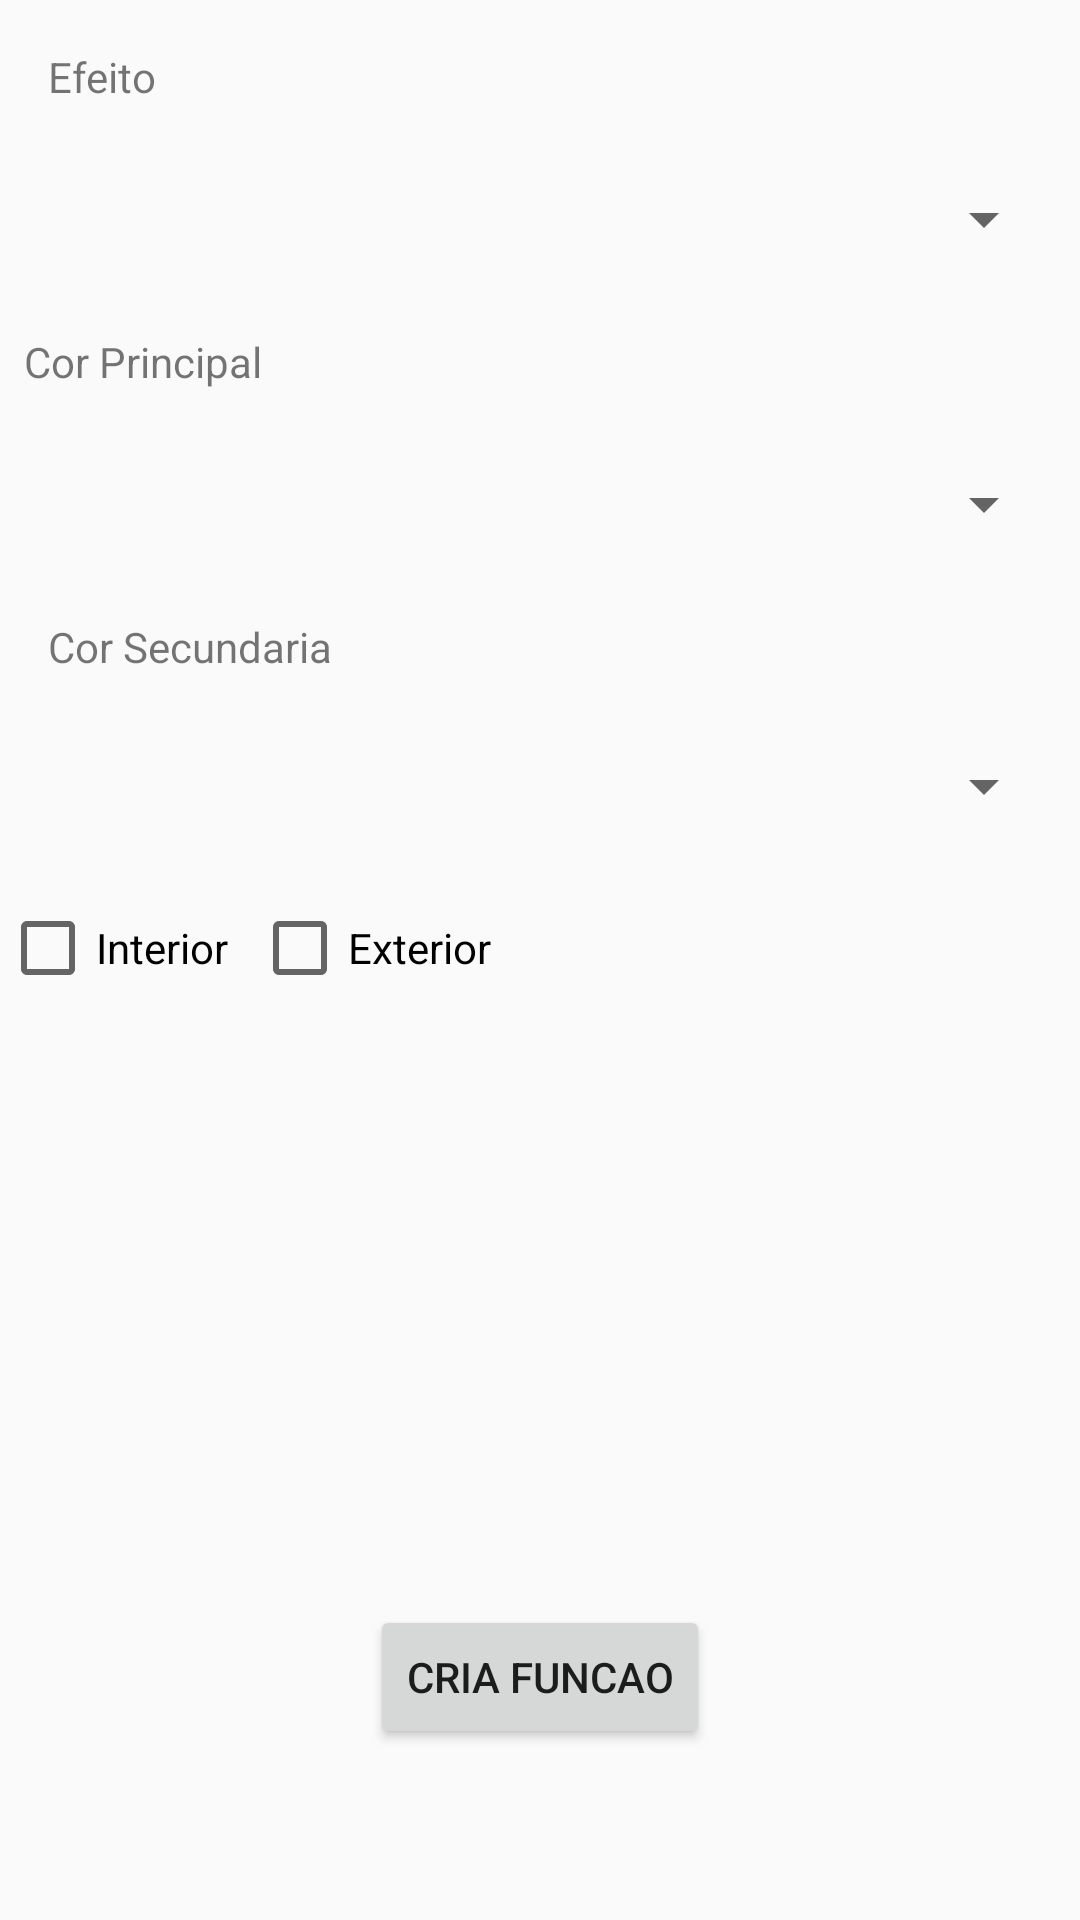

Write the Android layout XML for this screen, with the resource values it uses.
<!-- AndroidManifest.xml: application theme AppTheme -->
<!-- res/layout/content_main.xml -->
<?xml version="1.0" encoding="utf-8"?>
<android.support.constraint.ConstraintLayout xmlns:android="http://schemas.android.com/apk/res/android"
    xmlns:app="http://schemas.android.com/apk/res-auto"
    xmlns:tools="http://schemas.android.com/tools"
    android:layout_width="match_parent"
    android:layout_height="match_parent"
    app:layout_behavior="@string/appbar_scrolling_view_behavior"
    tools:context="com.example.alexp.controleleds.MainActivity"
    tools:showIn="@layout/app_bar_main">

    <Spinner
        android:id="@+id/spinnerMain"
        android:layout_width="0dp"
        android:layout_height="60dp"
        android:layout_marginLeft="8dp"
        android:layout_marginRight="8dp"
        app:layout_constraintLeft_toLeftOf="parent"
        app:layout_constraintRight_toRightOf="parent"
        app:layout_constraintHorizontal_bias="0.0"
        android:layout_marginTop="8dp"
        tools:layout_constraintRight_creator="1"
        android:layout_marginStart="8dp"
        android:layout_marginEnd="8dp"
        tools:layout_constraintLeft_creator="1"
        app:layout_constraintTop_toBottomOf="@+id/textView2" />

    <Spinner
        android:id="@+id/spinnerBack"
        android:layout_width="0dp"
        android:layout_height="60dp"
        android:layout_marginEnd="8dp"
        android:layout_marginLeft="8dp"
        android:layout_marginRight="8dp"
        android:layout_marginStart="8dp"
        android:layout_marginTop="7dp"
        app:layout_constraintHorizontal_bias="0.0"
        app:layout_constraintLeft_toLeftOf="parent"
        app:layout_constraintRight_toRightOf="parent"
        app:layout_constraintTop_toBottomOf="@+id/textView3"
        tools:layout_constraintLeft_creator="1"
        tools:layout_constraintRight_creator="1" />

    <TextView
        android:id="@+id/textView2"
        android:layout_width="wrap_content"
        android:layout_height="wrap_content"
        android:text="Cor Principal"
        tools:layout_constraintTop_creator="1"
        android:layout_marginStart="8dp"
        android:layout_marginTop="8dp"
        tools:layout_constraintLeft_creator="1"
        app:layout_constraintLeft_toLeftOf="parent"
        android:layout_marginLeft="8dp"
        app:layout_constraintTop_toBottomOf="@+id/spinnerEfects" />

    <TextView
        android:id="@+id/textView5"
        android:layout_width="wrap_content"
        android:layout_height="wrap_content"
        android:layout_marginLeft="16dp"
        android:layout_marginStart="8dp"
        android:layout_marginTop="16dp"
        android:text="Efeito"
        app:layout_constraintLeft_toLeftOf="parent"
        app:layout_constraintTop_toTopOf="parent"
        tools:layout_constraintLeft_creator="1"
        tools:layout_constraintTop_creator="1" />

    <Spinner
        android:id="@+id/spinnerEfects"
        android:layout_width="0dp"
        android:layout_height="60dp"
        android:layout_marginEnd="8dp"
        android:layout_marginLeft="8dp"
        android:layout_marginRight="8dp"
        android:layout_marginStart="8dp"
        app:layout_constraintHorizontal_bias="0.0"
        app:layout_constraintLeft_toLeftOf="parent"
        app:layout_constraintRight_toRightOf="parent"
        tools:layout_constraintLeft_creator="1"
        tools:layout_constraintRight_creator="1"
        android:layout_marginTop="8dp"
        app:layout_constraintTop_toBottomOf="@+id/textView5" />

    <TextView
        android:id="@+id/textView3"
        android:layout_width="wrap_content"
        android:layout_height="wrap_content"
        android:layout_marginLeft="16dp"
        android:layout_marginStart="8dp"
        android:layout_marginTop="8dp"
        android:text="Cor Secundaria"
        app:layout_constraintLeft_toLeftOf="parent"
        app:layout_constraintTop_toBottomOf="@+id/spinnerMain"
        tools:layout_constraintLeft_creator="1"
        tools:layout_constraintTop_creator="1" />

    <TextView
        android:id="@+id/functionMsg"
        android:layout_width="0dp"
        android:layout_height="33dp"
        android:layout_marginBottom="16dp"
        android:layout_marginEnd="8dp"
        android:layout_marginStart="8dp"
        app:layout_constraintBottom_toBottomOf="parent"
        app:layout_constraintLeft_toLeftOf="parent"
        app:layout_constraintRight_toRightOf="parent"
        tools:layout_constraintBottom_creator="1"
        tools:layout_constraintLeft_creator="1"
        tools:layout_constraintRight_creator="1" />

    <Button
        android:id="@+id/button2"
        android:layout_width="wrap_content"
        android:layout_height="wrap_content"
        android:layout_marginBottom="8dp"
        android:layout_marginLeft="8dp"
        android:layout_marginRight="8dp"
        android:onClick="criaFuncao"
        android:text="Cria Funcao"
        app:layout_constraintBottom_toTopOf="@+id/functionMsg"
        app:layout_constraintLeft_toLeftOf="parent"
        app:layout_constraintRight_toRightOf="parent" />

    <CheckBox
        android:id="@+id/fita_Interior"
        android:layout_width="wrap_content"
        android:layout_height="wrap_content"
        android:text="Interior"
        tools:layout_editor_absoluteX="8dp"
        android:layout_marginTop="8dp"
        app:layout_constraintTop_toBottomOf="@+id/spinnerBack" />

    <CheckBox
        android:id="@+id/fita_Exterior"
        android:layout_width="wrap_content"
        android:layout_height="wrap_content"
        android:layout_marginLeft="8dp"
        android:layout_marginTop="8dp"
        android:text="Exterior"
        app:layout_constraintLeft_toRightOf="@+id/fita_Interior"
        app:layout_constraintTop_toBottomOf="@+id/spinnerBack" />

</android.support.constraint.ConstraintLayout>
<!-- resources referenced by this layout -->
<resources>
  <style name="AppTheme" parent="Theme.AppCompat.Light.DarkActionBar">
          
          <item name="colorPrimary">@color/colorPrimary</item>
          <item name="colorPrimaryDark">@color/colorPrimaryDark</item>
          <item name="colorAccent">@color/colorAccent</item>
      </style>
  <!-- not gathered from this repository: default colours our renderer supplied (Android Studio template values) -->
  <color name="colorPrimary">#FF6200EE</color>
  <color name="colorPrimaryDark">#FF3700B3</color>
  <color name="colorAccent">#FF03DAC5</color>
</resources>
